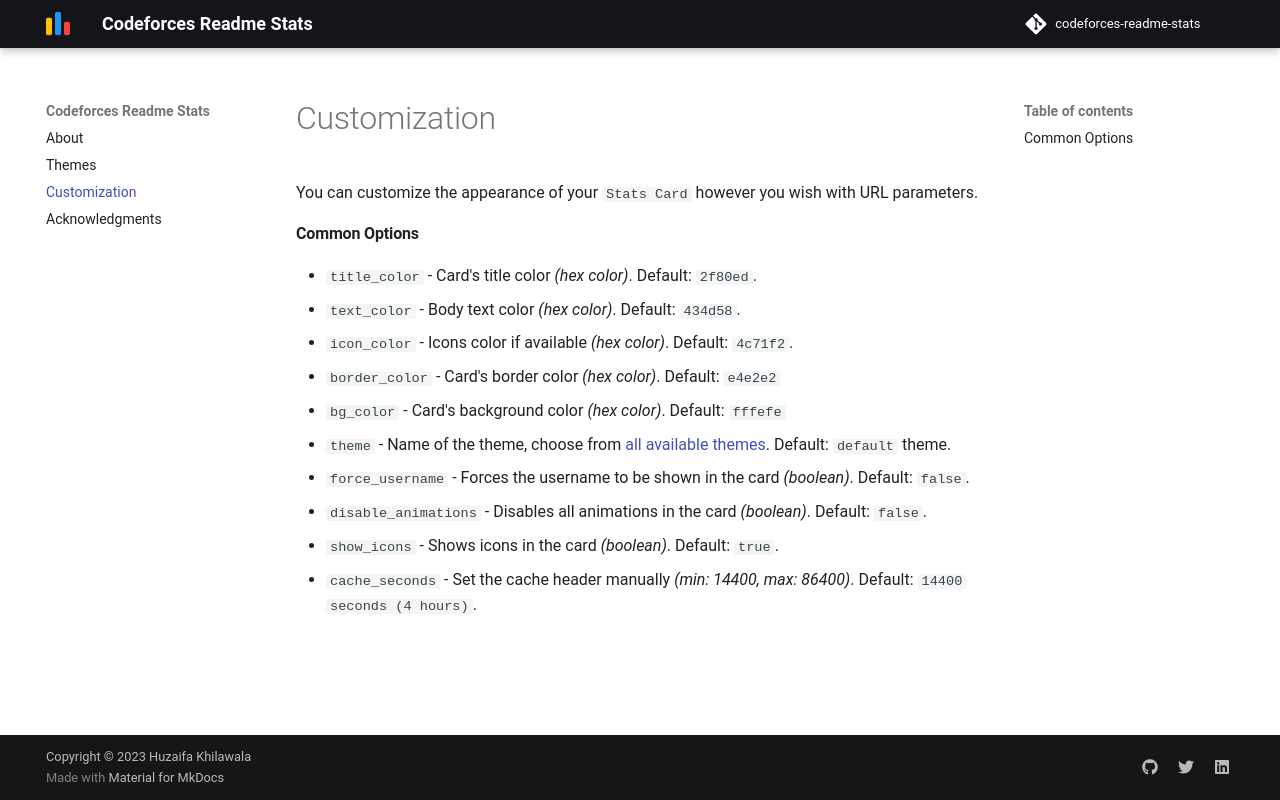

repository: RedHeadphone/codeforces-readme-stats · page: customization/index.html · generator: mkdocs

You can customize the appearance of your `Stats Card` however you wish with URL parameters.

#### Common Options

-   `title_color` - Card's title color _(hex color)_. Default: `2f80ed`.
-   `text_color` - Body text color _(hex color)_. Default: `434d58`.
-   `icon_color` - Icons color if available _(hex color)_. Default: `4c71f2`.
-   `border_color` - Card's border color _(hex color)_. Default: `e4e2e2`
-   `bg_color` - Card's background color _(hex color)_. Default: `fffefe`
-   `theme` - Name of the theme, choose from [all available themes](./themes.md). Default: `default` theme. 
-   `force_username` - Forces the username to be shown in the card _(boolean)_. Default: `false`.
-   `disable_animations` - Disables all animations in the card _(boolean)_. Default: `false`.
-   `show_icons` - Shows icons in the card _(boolean)_. Default: `true`.
-   `cache_seconds` - Set the cache header manually _(min: 14400, max: 86400)_. Default: `14400 seconds (4 hours)`.
